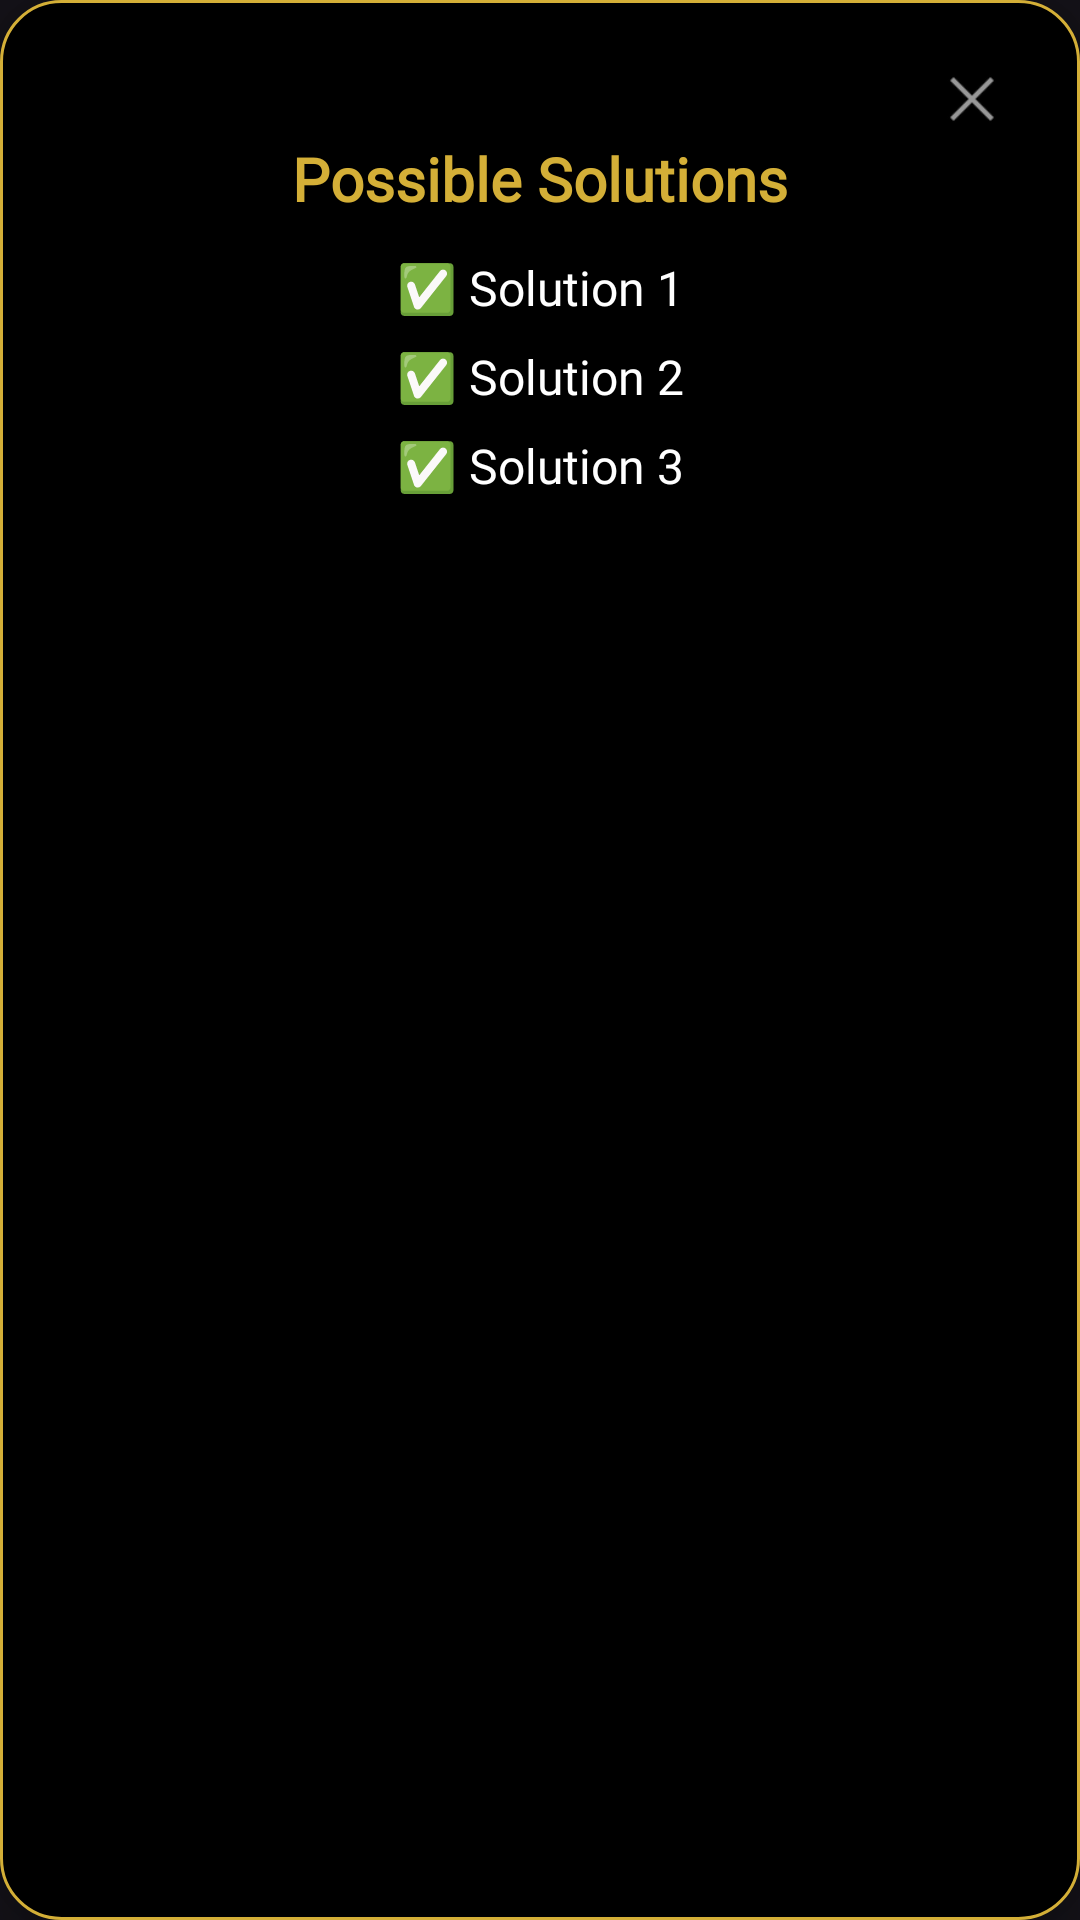

This screen was rendered from an Android layout file. Write that file and the resources it references.
<!-- AndroidManifest.xml: application theme Theme.HectoClash -->
<!-- res/layout/possible_solutions.xml -->
<?xml version="1.0" encoding="utf-8"?>
<androidx.constraintlayout.widget.ConstraintLayout
    xmlns:android="http://schemas.android.com/apk/res/android"
    xmlns:app="http://schemas.android.com/apk/res-auto"
    android:layout_width="360dp"
    android:layout_height="wrap_content"
    android:padding="20dp"
    android:layout_gravity="center"
    android:background="@drawable/rounded_corners_dialogue"
    android:elevation="12dp">

    <ImageView
        android:id="@+id/buttonClosePopup"
        android:layout_width="32dp"
        android:layout_height="26dp"
        android:src="@android:drawable/ic_menu_close_clear_cancel"
        android:clickable="true"
        android:focusable="true"
        android:background="?attr/selectableItemBackgroundBorderless"
        android:contentDescription="Close"
        app:layout_constraintTop_toTopOf="parent"
        app:layout_constraintEnd_toEndOf="parent" />

    <TextView
        android:id="@+id/textViewPopupTitle"
        android:layout_width="wrap_content"
        android:layout_height="wrap_content"
        android:text="Possible Solutions"
        android:textSize="20sp"
        android:textStyle="bold"
        android:textColor="#D4AF37"
        android:fontFamily="@font/russo_one"
        app:layout_constraintTop_toBottomOf="@id/buttonClosePopup"
        app:layout_constraintStart_toStartOf="parent"
        app:layout_constraintEnd_toEndOf="parent"/>

    <TextView
        android:id="@+id/textViewSolution1"
        android:layout_width="0dp"
        android:layout_height="wrap_content"
        android:text="✅ Solution 1"
        android:textSize="16sp"
        android:textColor="@android:color/white"
        android:fontFamily="@font/russo_one"
        android:layout_marginTop="12dp"
        android:gravity="center"
        android:textAlignment="center"
        app:layout_constraintTop_toBottomOf="@id/textViewPopupTitle"
        app:layout_constraintStart_toStartOf="parent"
        app:layout_constraintEnd_toEndOf="parent" />

    <TextView
        android:id="@+id/textViewSolution2"
        android:layout_width="0dp"
        android:layout_height="wrap_content"
        android:text="✅ Solution 2"
        android:textSize="16sp"
        android:textColor="@android:color/white"
        android:fontFamily="@font/russo_one"
        android:layout_marginTop="8dp"
        android:gravity="center"
        android:textAlignment="center"
        app:layout_constraintTop_toBottomOf="@id/textViewSolution1"
        app:layout_constraintStart_toStartOf="parent"
        app:layout_constraintEnd_toEndOf="parent" />

    <TextView
        android:id="@+id/textViewSolution3"
        android:layout_width="0dp"
        android:layout_height="wrap_content"
        android:text="✅ Solution 3"
        android:textSize="16sp"
        android:textColor="@android:color/white"
        android:fontFamily="@font/russo_one"
        android:layout_marginTop="8dp"
        android:gravity="center"
        android:textAlignment="center"
        app:layout_constraintTop_toBottomOf="@id/textViewSolution2"
        app:layout_constraintStart_toStartOf="parent"
        app:layout_constraintEnd_toEndOf="parent" />

</androidx.constraintlayout.widget.ConstraintLayout>
<!-- resources referenced by this layout -->
<resources>
  <!-- drawable rounded_corners_dialogue (drawable) -->
  <?xml version="1.0" encoding="utf-8"?>
  <shape xmlns:android="http://schemas.android.com/apk/res/android"
      android:shape="rectangle">
  
      <solid android:color="#000000" />
  
      <corners android:radius="20dp" />
  
      <stroke
          android:width="1dp"
          android:color="#D4AF37" />
  
      <padding
          android:left="8dp"
          android:top="8dp"
          android:right="8dp"
          android:bottom="8dp" />
  </shape>
  <style name="Theme.HectoClash" parent="Base.Theme.HectoClash" />
  <style name="Base.Theme.HectoClash" parent="Theme.Material3.Dark.NoActionBar">
          
          <item name="colorPrimary">@color/my_primary</item>
  
      </style>
  <color name="my_primary">#E6A50C</color>
</resources>
